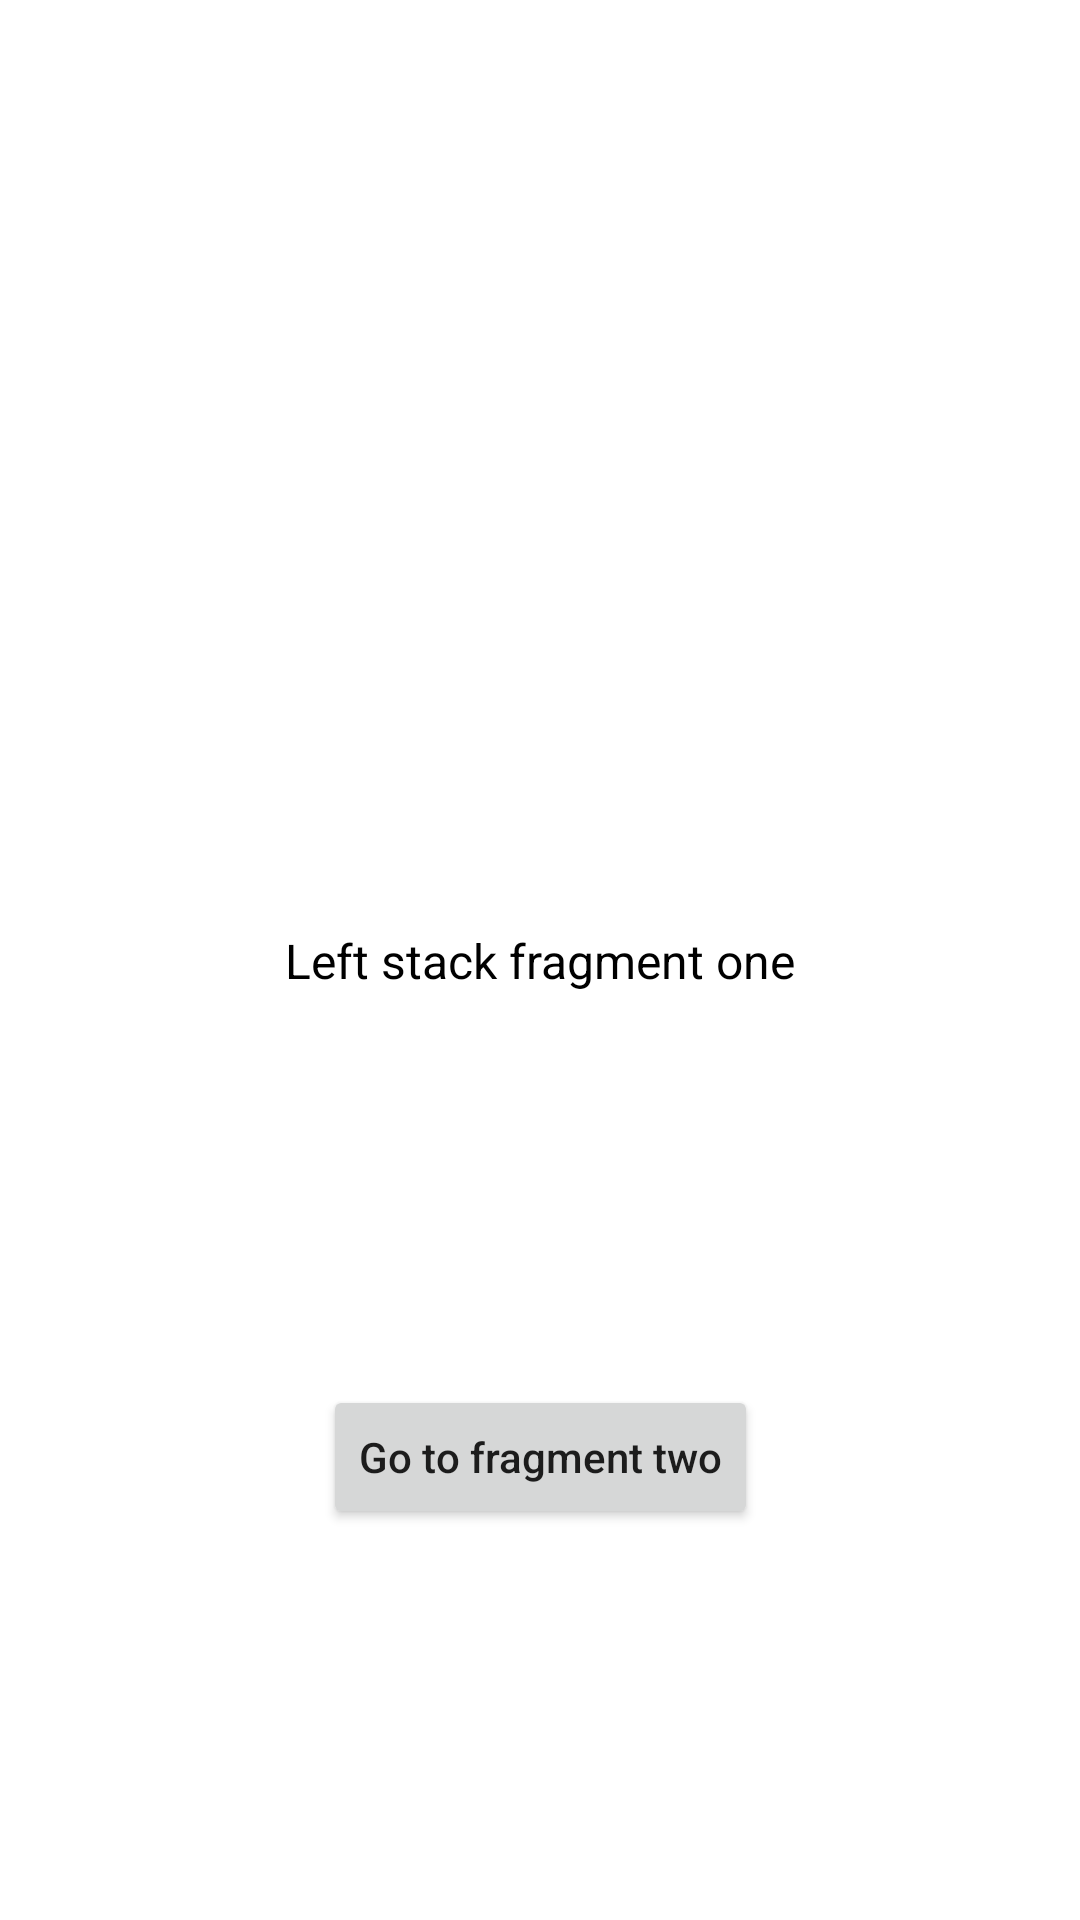

Here is an Android app screen rendered from its layout file. Give the layout XML and the strings, colors and styles it references.
<!-- AndroidManifest.xml: application theme Theme.MultipleBackStack -->
<!-- res/layout/fragment_left_stack_one.xml -->
<?xml version="1.0" encoding="utf-8"?>
<androidx.constraintlayout.widget.ConstraintLayout xmlns:android="http://schemas.android.com/apk/res/android"
    xmlns:app="http://schemas.android.com/apk/res-auto"
    xmlns:tools="http://schemas.android.com/tools"
    android:layout_width="match_parent"
    android:layout_height="match_parent"
    tools:context=".left_stack.LeftStackFragmentOne">

    <TextView
        android:id="@+id/textView"
        android:layout_width="wrap_content"
        android:layout_height="wrap_content"
        android:text="Left stack fragment one"
        android:textColor="@color/black"
        android:textSize="16sp"
        app:layout_constraintBottom_toBottomOf="parent"
        app:layout_constraintEnd_toEndOf="parent"
        app:layout_constraintStart_toStartOf="parent"
        app:layout_constraintTop_toTopOf="parent" />

    <Button
        android:id="@+id/fragmentTwoButton"
        android:layout_width="wrap_content"
        android:layout_height="wrap_content"
        android:text="Go to fragment two"
        android:textAllCaps="false"
        app:layout_constraintBottom_toBottomOf="parent"
        app:layout_constraintEnd_toEndOf="parent"
        app:layout_constraintHorizontal_bias="0.5"
        app:layout_constraintStart_toStartOf="parent"
        app:layout_constraintTop_toBottomOf="@+id/textView" />

</androidx.constraintlayout.widget.ConstraintLayout>
<!-- resources referenced by this layout -->
<resources>
  <style name="Theme.MultipleBackStack" parent="Theme.MaterialComponents.DayNight.DarkActionBar">
          
          <item name="colorPrimary">@color/purple_500</item>
          <item name="colorPrimaryVariant">@color/purple_700</item>
          <item name="colorOnPrimary">@color/white</item>
          
          <item name="colorSecondary">@color/teal_200</item>
          <item name="colorSecondaryVariant">@color/teal_700</item>
          <item name="colorOnSecondary">@color/black</item>
          
          <item name="android:statusBarColor" tools:targetApi="l">?attr/colorPrimaryVariant</item>
          
      </style>
  <!-- not gathered from this repository: default colours our renderer supplied (Android Studio template values) -->
  <color name="purple_500">#FF6200EE</color>
  <color name="purple_700">#FF3700B3</color>
  <color name="teal_200">#FF03DAC5</color>
  <color name="teal_700">#FF018786</color>
  <color name="black">#FF000000</color>
  <color name="white">#FFFFFFFF</color>
</resources>
